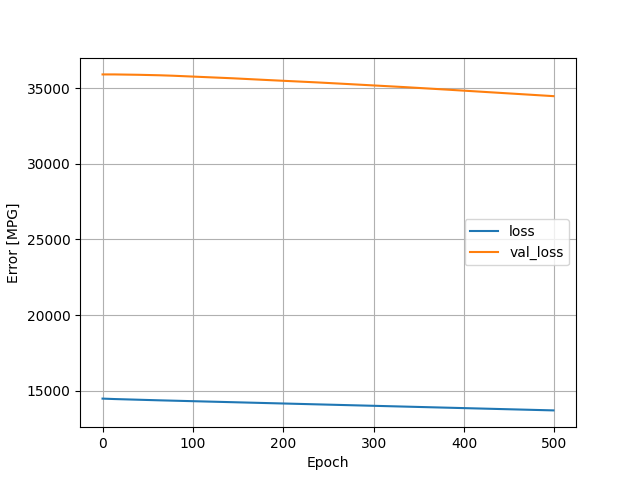

The data file committed next to this chart (first rows):
, loss, val_loss, epoch
0, 14476, 35913, 0
1, 14473, 35914, 1
2, 14470, 35914, 2
3, 14468, 35915, 3
4, 14466, 35915, 4
5, 14464, 35915, 5
6, 14461, 35915, 6
7, 14459, 35915, 7
8, 14457, 35915, 8
9, 14455, 35915, 9
10, 14453, 35915, 10
11, 14451, 35915, 11
12, 14449, 35914, 12
13, 14447, 35913, 13
14, 14445, 35913, 14
15, 14443, 35912, 15
16, 14441, 35912, 16
17, 14440, 35911, 17
18, 14438, 35911, 18
19, 14436, 35910, 19
20, 14434, 35909, 20
21, 14432, 35909, 21
22, 14431, 35908, 22
23, 14429, 35907, 23
24, 14427, 35906, 24
25, 14425, 35906, 25
26, 14423, 35905, 26
27, 14422, 35904, 27
28, 14420, 35902, 28
29, 14418, 35901, 29
30, 14417, 35900, 30
31, 14415, 35899, 31
32, 14413, 35898, 32
33, 14412, 35897, 33
34, 14410, 35896, 34
35, 14408, 35894, 35
36, 14407, 35894, 36
37, 14405, 35892, 37
38, 14403, 35891, 38
39, 14402, 35890, 39
40, 14400, 35889, 40
41, 14398, 35888, 41
42, 14396, 35887, 42
43, 14395, 35886, 43
44, 14393, 35884, 44
45, 14391, 35883, 45
46, 14390, 35882, 46
47, 14388, 35881, 47
48, 14386, 35880, 48
49, 14385, 35879, 49
50, 14383, 35877, 50
51, 14381, 35876, 51
52, 14380, 35875, 52
53, 14378, 35873, 53
54, 14376, 35872, 54
55, 14375, 35871, 55
56, 14373, 35869, 56
57, 14371, 35868, 57
58, 14370, 35866, 58
59, 14368, 35865, 59
... 440 more rows
